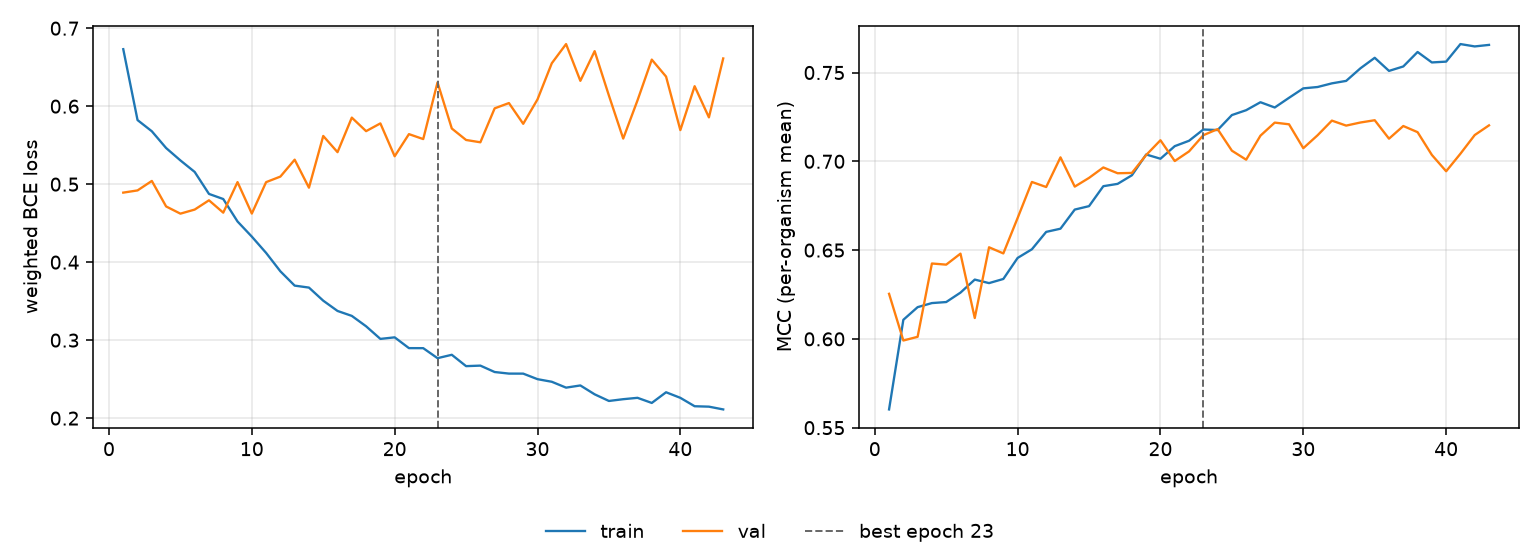

Source data for this figure (header and first rows):
epoch, tr_loss, vl_loss, tr_mcc, vl_mcc, is_best
1, 0.6731, 0.4892, 0.5603, 0.6254, False
2, 0.5822, 0.492, 0.6107, 0.5991, False
3, 0.5679, 0.5042, 0.6179, 0.6012, False
4, 0.5464, 0.4714, 0.6202, 0.6425, False
5, 0.5305, 0.4622, 0.6207, 0.6418, False
6, 0.5157, 0.4674, 0.626, 0.648, False
7, 0.4875, 0.4793, 0.6334, 0.6118, False
8, 0.481, 0.4635, 0.6314, 0.6516, False
9, 0.4522, 0.5027, 0.6337, 0.6481, False
10, 0.4328, 0.4623, 0.6456, 0.6681, False
11, 0.4119, 0.5026, 0.6505, 0.6884, False
12, 0.3883, 0.5097, 0.6603, 0.6855, False
13, 0.3699, 0.5314, 0.6621, 0.7022, False
14, 0.3674, 0.4955, 0.6728, 0.6857, False
15, 0.3506, 0.5618, 0.6748, 0.6907, False
16, 0.3374, 0.541, 0.686, 0.6965, False
17, 0.3311, 0.5853, 0.6873, 0.6933, False
18, 0.3178, 0.568, 0.6921, 0.6935, False
19, 0.3016, 0.5779, 0.7038, 0.7035, False
20, 0.3036, 0.5358, 0.7014, 0.7119, False
21, 0.2898, 0.5642, 0.7085, 0.7002, False
22, 0.2897, 0.5578, 0.7116, 0.7056, False
23, 0.2769, 0.6305, 0.7179, 0.7147, True
24, 0.2812, 0.5714, 0.7176, 0.7181, False
25, 0.2667, 0.5567, 0.726, 0.706, False
26, 0.2673, 0.5537, 0.7288, 0.7009, False
27, 0.2591, 0.5972, 0.7333, 0.7144, False
28, 0.2571, 0.604, 0.7303, 0.7218, False
29, 0.2571, 0.5774, 0.7358, 0.7208, False
30, 0.25, 0.6087, 0.7411, 0.7074, False
31, 0.2466, 0.6551, 0.7418, 0.7147, False
32, 0.2391, 0.6797, 0.7439, 0.7229, False
33, 0.2419, 0.6325, 0.7453, 0.7201, False
34, 0.2305, 0.6706, 0.7524, 0.7219, False
35, 0.222, 0.6136, 0.7583, 0.7231, False
36, 0.2243, 0.5585, 0.7509, 0.7128, False
37, 0.226, 0.6075, 0.7534, 0.7199, False
38, 0.2195, 0.6597, 0.7616, 0.7164, False
39, 0.2332, 0.638, 0.7557, 0.7036, False
40, 0.226, 0.5693, 0.7561, 0.6944, False
41, 0.2152, 0.6256, 0.766, 0.7043, False
42, 0.2147, 0.5857, 0.7647, 0.7148, False
43, 0.2112, 0.6612, 0.7656, 0.7202, False
